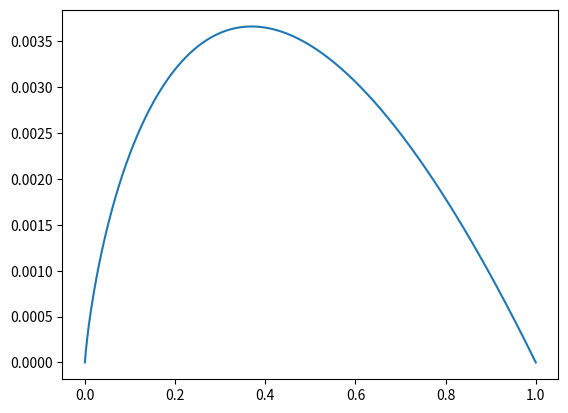

This figure's Python source:
#!/usr/bin/python

from matplotlib import rc
import matplotlib
import numpy as np
import pylab
import itertools as it
import operator as op
import sys
import re
import math

def to_u(rho, y, umax, gamma):
    return y/rho + ueq(rho, umax, gamma)

def to_y(rho, u, umax, gamma):
    return rho*(u - ueq(rho, umax, gamma))

def lambda0(rho, y, umax, gamma):
    u = to_u(rho, y, umax, gamma)
    return u + rho*ueq_prime(rho, umax, gamma)

def lambda1(rho, y, umax, gamma):
    u = to_u(rho, y, umax, gamma)
    return u

def ueq(rho, umax, gamma):
    return umax*(1.0-rho**gamma)

def inv_ueq(u, umax, gamma):
    return math.pow(1 - u/umax, 1.0/gamma)

def ueq_prime(rho, umax, gamma):
    return -umax*gamma*rho**(gamma-1)

def invariant0(rho, y, umax, gamma):
    u = to_u(rho, y, umax, gamma)
    return u - ueq(rho, umax, gamma)

def invariant1(rho, y, umax, gamma):
    u = to_u(rho, y, umax, gamma)
    return u

def fundiag(x, umax, gamma):
    return x*(ueq(x, umax, gamma))

def critval(wl, umax, gamma):
    return ((wl + umax)/(umax*(gamma+1.0)))**(1.0/gamma)

class fundamental_diagram(object):
    def __init__(self, umax, gamma, irel):
        self.umax = umax
        self.gamma = gamma
        self.irel = irel
        self.critical_rho = critval(self.irel, self.umax, self.gamma)
        self.critical_flux = self[self.critical_rho]
    def plot(self, ax, n, **kwargs):
        x = []
        y = []
        dx = 1/float(n)
        current_x = 0
        current_y = self[current_x]
        while current_x < 1:
            if current_y >= 0:
                x.append(current_x)
                y.append(current_y)
            else:
                last_x = current_x-dx
                last_y = self[current_x-dx]
                if current_y * last_y < 0:
                    m = (current_y - last_y)/dx
                    b = current_y - m*current_x
                    x.append(-b/m)
                    y.append(0)
            current_x += dx
            current_y = self[current_x]
        return ax.plot(np.array(x), np.array(y), **kwargs)

class supply(fundamental_diagram):
    def __init__(self, umax, gamma, irel):
        fundamental_diagram.__init__(self, umax, gamma, irel)
    def __getitem__(self, x):
        if(x < self.critical_rho):
            return self.critical_flux
        else:
            return fundiag(x, self.umax, self.gamma) + x*self.irel

class demand(fundamental_diagram):
    def __init__(self, umax, gamma, irel):
        fundamental_diagram.__init__(self, umax, gamma, irel)
    def __getitem__(self, x):
        if(x > self.critical_rho):
            return self.critical_flux
        else:
            return fundiag(x, self.umax, self.gamma) + x*self.irel

def maxflux(gamma):
    return gamma*math.pow(1.0/(gamma+1.0), (gamma+1.0)/gamma)

if __name__ == '__main__':
    # gamma = 0.5

    # u_max_l = 4.3
    # u_max_r = 2.3

    # rho_l = 0.00158
    # u_l = 2.3

    # rho_r = 0.0
    # u_r = u_max_r

    # irel = u_l - ueq(rho_l, u_max_l, gamma)
    # rho_m = inv_ueq(u_r - irel, u_max_r, gamma)

    # print irel, rho_m

    # d = demand(u_max_l, gamma, irel)
    # s = supply(u_max_r, gamma, irel)

    # fsize = 20
    # rc('text', usetex=True)

    # x = np.linspace(0, 1, 50)

    # ax = pylab.axes()
    # ax.add_line(matplotlib.lines.Line2D((rho_l, rho_l), (0, max(0, d[rho_l])), color='orange'))
    # ax.add_line(matplotlib.lines.Line2D((rho_m, rho_m), (0, max(0, s[rho_m])), color='blue'))

    # d.plot(ax, 100, color='orange', label="demand (right)")
    # s.plot(ax, 100, color='blue', label="suppy (left)")
    # ax.legend()

    x = np.linspace(0,1, 1000)
    y = [fundiag(i,1, 0.01) for i in x]
    pylab.plot(x, y)

    if(len(sys.argv) == 2):
        pylab.savefig(sys.argv[1])
    else:
        pylab.show()
    pylab.clf()
